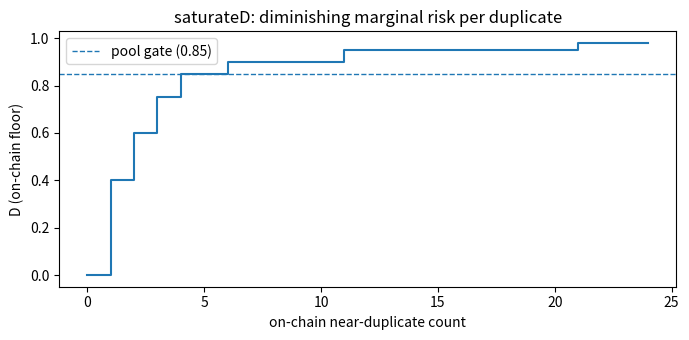
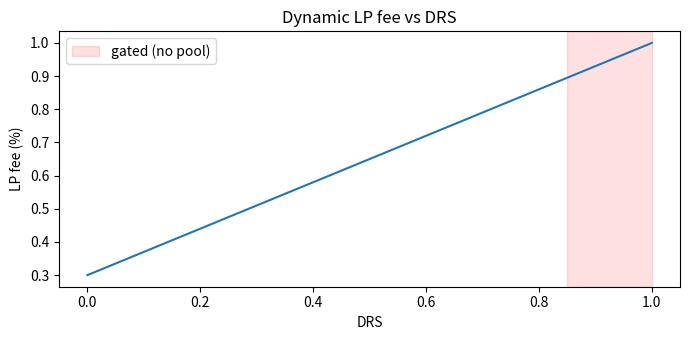
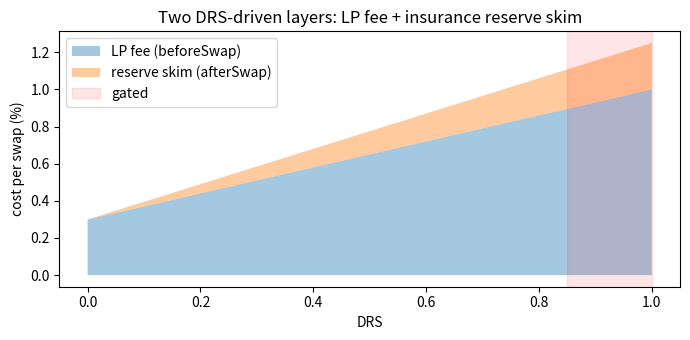

Source code (Python) for these figures, in order:
import numpy as np
import matplotlib.pyplot as plt

def clamp01(x):
    return np.clip(x, 0.0, 1.0)

def combine_drs(d, a):
    return 1 - (1 - clamp01(d)) * (1 - clamp01(a))

for d, a in [(0.0, 0.0), (0.6, 0.0), (0.0, 0.95), (0.6, 0.95)]:
    print(f"D={d:.2f} A={a:.2f}  ->  DRS={combine_drs(d, a):.3f}")

def saturate_d(count):
    if count == 0: return 0.0
    if count == 1: return 0.40
    if count == 2: return 0.60
    if count <= 3: return 0.75
    if count <= 5: return 0.85
    if count <= 10: return 0.90
    if count <= 20: return 0.95
    return 0.98

counts = np.arange(0, 25)
vals = [saturate_d(c) for c in counts]
plt.figure(figsize=(7, 3.5))
plt.step(counts, vals, where='post')
plt.axhline(0.85, ls='--', lw=1, label='pool gate (0.85)')
plt.xlabel('on-chain near-duplicate count'); plt.ylabel('D (on-chain floor)')
plt.title('saturateD: diminishing marginal risk per duplicate')
plt.legend(); plt.tight_layout(); plt.show()

LAMBDA_D, BETA, TAU = 0.7, 2.0, 0.55

def duplicate_density(sims, lam=LAMBDA_D, beta=BETA, tau=TAU):
    acc = sum(clamp01(s) ** beta for s in sims if s >= tau)
    return 1 - np.exp(-lam * acc)

examples = {
    'no matches':            [0.30, 0.41, 0.22],
    'one strong near-dup':   [0.92],
    'several near-dups':     [0.88, 0.91, 0.79, 0.85],
    'a crowd of copies':     [0.95]*8,
}
for name, sims in examples.items():
    print(f"{name:24s} -> D_offchain = {duplicate_density(sims):.3f}")

def effective_d(dilution_count, offchain_sims):
    return max(saturate_d(dilution_count), duplicate_density(offchain_sims))

def drs(dilution_count, offchain_sims, a):
    return combine_drs(effective_d(dilution_count, offchain_sims), a)

# A bribed oracle reports no off-chain matches, but 2 on-chain pHash copies exist:
print('honest off-chain only:', round(drs(0, [0.95, 0.90], a=0.0), 3))
print('bribed (no off-chain), but on-chain floor holds:', round(drs(2, [], a=0.0), 3))

BASE_BPS, MAX_BPS, GATE = 3000, 10000, 0.85  # hundredths of a bip

def dynamic_fee_pct(drs_val):
    bps = BASE_BPS + (MAX_BPS - BASE_BPS) * clamp01(drs_val)
    return bps / 1e4  # to percent

xs = np.linspace(0, 1, 200)
fees = [dynamic_fee_pct(x) for x in xs]
plt.figure(figsize=(7, 3.5))
plt.plot(xs, fees)
plt.axvspan(GATE, 1.0, color='red', alpha=0.12, label='gated (no pool)')
plt.xlabel('DRS'); plt.ylabel('LP fee (%)')
plt.title('Dynamic LP fee vs DRS'); plt.legend(); plt.tight_layout(); plt.show()

MAX_RESERVE_FEE_BPS = 2500   # 0.25% ceiling
DISBURSE_TRIGGER_DELTA = 1500  # 0.15 in 0-10000 scale

def reserve_skim_pct(drs_val):
    bps = MAX_RESERVE_FEE_BPS * clamp01(drs_val)
    return bps / 1e4

def total_lp_cost_pct(drs_val):
    return dynamic_fee_pct(drs_val) + reserve_skim_pct(drs_val)

xs = np.linspace(0, 1, 200)
lp_fees   = [dynamic_fee_pct(x) for x in xs]
reserves  = [reserve_skim_pct(x) for x in xs]
totals    = [total_lp_cost_pct(x) for x in xs]

plt.figure(figsize=(7, 3.5))
plt.fill_between(xs, 0, lp_fees, alpha=0.4, label='LP fee (beforeSwap)')
plt.fill_between(xs, lp_fees, totals, alpha=0.4, label='reserve skim (afterSwap)')
plt.axvspan(GATE, 1.0, color='red', alpha=0.10, label='gated')
plt.xlabel('DRS'); plt.ylabel('cost per swap (%)')
plt.title('Two DRS-driven layers: LP fee + insurance reserve skim')
plt.legend(); plt.tight_layout(); plt.show()

# Disbursement example: pool created at DRS 0.00, dilution event raises it to 0.68
drs_creation, drs_current = 0.00, 0.68
trigger = (drs_current - drs_creation) >= DISBURSE_TRIGGER_DELTA / 1e4
print(f"drsAtCreation={drs_creation:.2f}  drs_current={drs_current:.2f}")
print(f"delta={drs_current - drs_creation:.2f} >= {DISBURSE_TRIGGER_DELTA/1e4:.2f}  ->  disburse eligible: {trigger}")

tiers = [
    ('A unique photo  0xf87daf', 0.00, 0.00),
    ('B some dup+AI    0xfe3119', 0.49, 0.376),
    ('C AI-replicable  0x627552', 0.00, 0.95),
]
for name, d, a in tiers:
    s = combine_drs(d, a)
    status = 'GATED' if s > GATE else f'pool @ {dynamic_fee_pct(s):.2f}%'
    print(f"{name}  D={d:.2f} A={a:.2f}  DRS={s:.2f}  -> {status}")

for c in [0, 1, 2]:
    print(f"dilutionCount={c}  ->  on-chain floor D = {saturate_d(c):.2f}")
print('\nWATCH attestation A: 0x7d07e4ea40a445aed2fafb3ebe7559f9a003f691b8e754a1a3a531b04cc5e0a6')
print('observed on-chain: dilutionCount 0 -> 2, effective D 0.00 -> 0.60 (DilutionIncremented events on Uniscan)')
